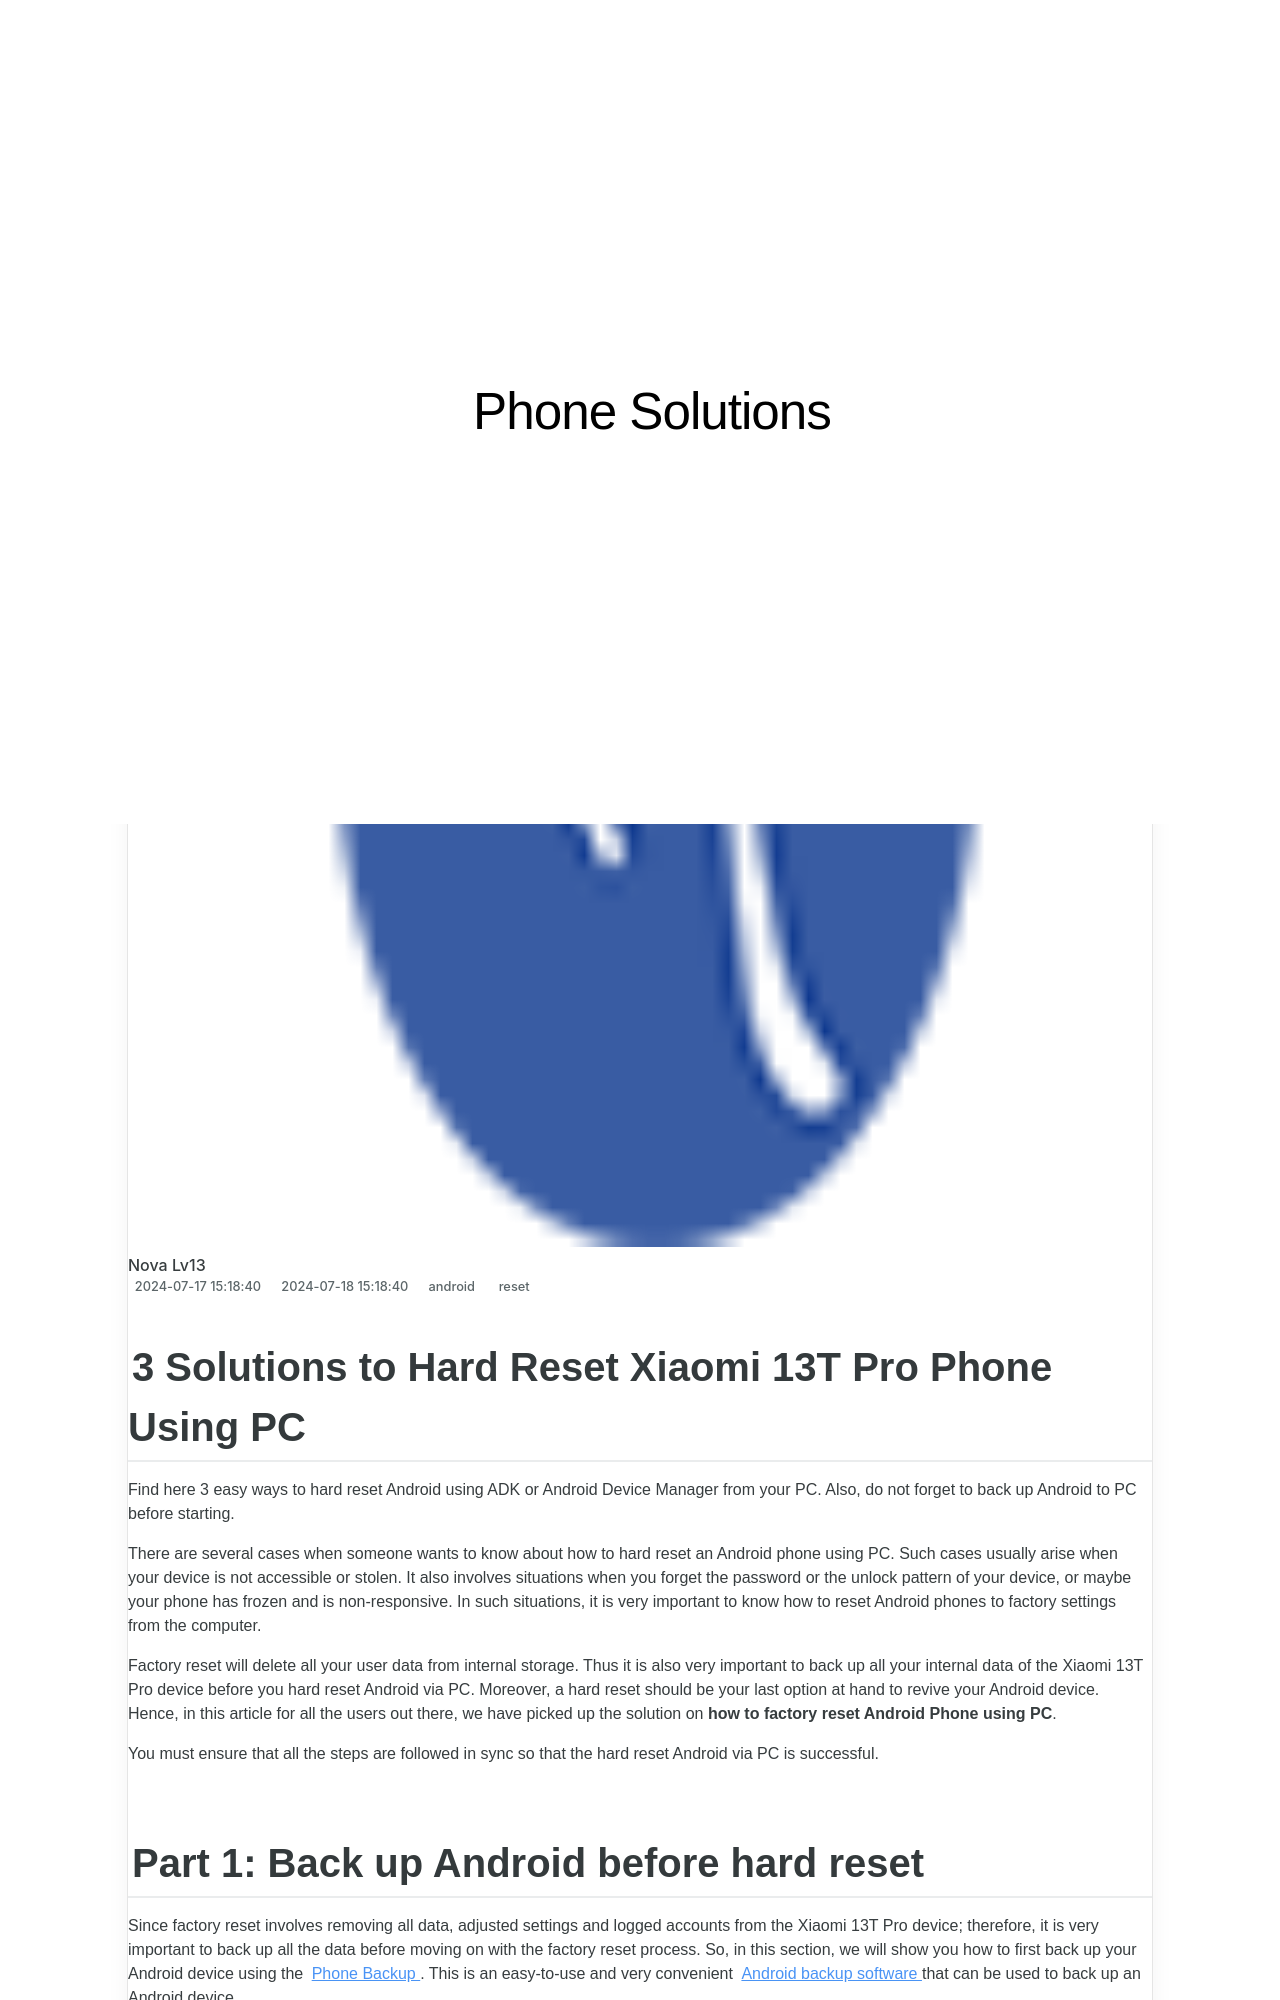

repository: techidaily/site-phone-solutions · page: 3-easy-solutions-to-hard-reset-xiaomi-13t-pro-drfone-by-drfone-reset-android-reset-android/index.html · generator: jekyll

---
title: 3 Easy Solutions to Hard Reset Xiaomi 13T Pro | Dr.fone
date: 2024-07-17T15:18:40.701Z
updated: 2024-07-18T15:18:40.701Z
tags: 
  - reset
categories:
  - android
description: This article describes How to Soft Reset Xiaomi 13T Pro phone?
excerpt: This article describes How to Soft Reset Xiaomi 13T Pro phone?
keywords: Xiaomi 13T Pro soft reset,hard reset,Xiaomi 13T Pro factory reset,soft reset,factory reset,Xiaomi 13T Pro hard reset
thumbnail: https://thmb.techidaily.com/0608abec5e89fbdabfc438dbc05f250f26c6343ebf5ad117060d9466fac18ee3.jpg
---
